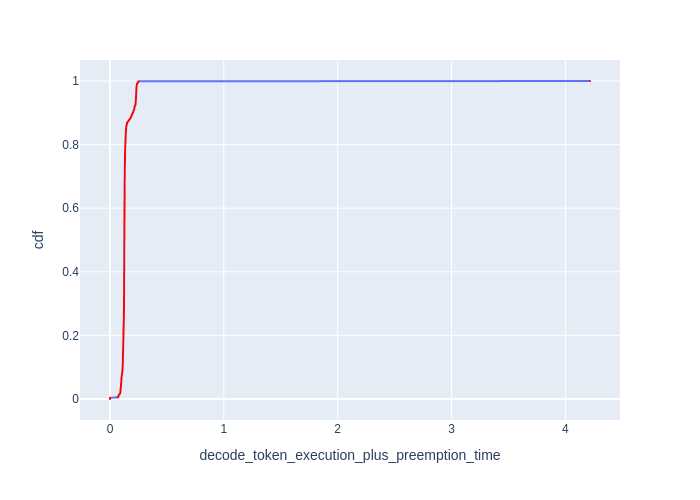

The file beside this chart, header and first rows:
cdf, decode_token_execution_plus_preemption_t…
0.0, 0.0
0.001, 0.0
0.002, 0.0
0.003, 0.0
0.004, 0.0
0.005, 0.0626
0.006, 0.07215
0.007, 0.07317
0.008, 0.0739
0.009, 0.07435
0.01, 0.07494
0.011, 0.07555
0.012, 0.07631
0.013, 0.07692
0.014, 0.07926
0.015, 0.08168
0.016, 0.08725
0.017, 0.08901
0.018, 0.08955
0.019, 0.09027
0.02, 0.09063
0.021, 0.09099
0.022, 0.09136
0.023, 0.09172
0.024, 0.0919
0.025, 0.09227
0.026, 0.09246
0.027, 0.09264
0.028, 0.09283
0.029, 0.09301
0.03, 0.0932
0.031, 0.09339
0.032, 0.09357
0.033, 0.09395
0.034, 0.09433
0.035, 0.09451
0.036, 0.0947
0.037, 0.09508
0.038, 0.09527
0.039, 0.09546
0.04, 0.09585
0.041, 0.09604
0.042, 0.09604
0.043, 0.09662
0.044, 0.09681
0.045, 0.097
0.046, 0.0972
0.047, 0.09759
0.048, 0.09778
0.049, 0.09778
0.05, 0.09798
0.051, 0.09818
0.052, 0.09818
0.053, 0.09877
0.054, 0.09877
0.055, 0.09916
0.056, 0.09936
0.057, 0.09956
0.058, 0.09956
0.059, 0.09956
... 941 more rows
